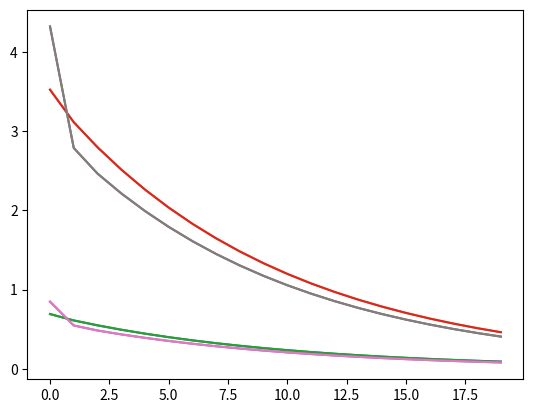

Python code for this plot:
from numpy.linalg import solve, norm # for the error calculations
import matplotlib.pyplot as plt

def jacobi(A, b, x0, eps = 1e-3, max_iter=1000):
    n = len(x0)
    res = x0.copy()
    res_true = solve(A, b)
    abs_errors = []
    rel_errors = []
    for k in range(max_iter):
        for i in range(n):
            s = 0
            for j in range(n):
                if j!=i:
                    s += A[i][j] * res[j]
            res[i] = (1 / A[i][i]) * (b[i] - s)

        err = res_true - res
        abs_errors.append(norm(err))
        rel_errors.append(norm(err) / norm(res_true))
        print('absulote error:', norm(err), ', relative error:', norm(err) / norm(res_true))

    #plot errors
    plt.plot(range(max_iter), rel_errors, range(max_iter), abs_errors)
    plt.show()


    return res

""""
    gauss_seidel

"""

def gauss_seidel(A, b, x0, eps = 1e-5, max_iter=1000):
    n = len(x0)
    res = x0.copy()
    res_true = solve(A, b)
    abs_errors = []
    rel_errors = []
    for k in range(max_iter):
        for i in range(n):
            s1, s2 = 0, 0
            for j1 in range(i):
                s1 += A[i][j1]*res[j1]
            for j2 in range(i+1, n):
                s2 += A[i][j2]*res[j2]

            res[i] = (1 / A[i][i]) * (b[i] - s1 - s2)
        err = res_true - res
        print('absulote error:', norm(err), ', relative error:', norm(err)/norm(res_true))
        abs_errors.append(norm(err))
        rel_errors.append(norm(err)/norm(res_true))
    # plot errors
    plt.plot(range(max_iter), rel_errors, range(max_iter), abs_errors)
    plt.show()
    return res


from numpy import array

A = [[7.0, -2.0, 1.0], [14.0, -7.0, -3.0], [-7.0, 11.0, 18.0]]
print(A)
b = [12.0, 17.0, 5.0]

x0 = [0.0, 0.0,0.0]

solution = gauss_seidel(A, b, x0, max_iter=20)
solution = jacobi(A, b, x0, max_iter=20)
print(solution)

x0 = [12.0, 17.0,5.0]

solution = gauss_seidel(A, b, x0, max_iter=20)
solution = jacobi(A, b, x0, max_iter=20)
print(solution)
